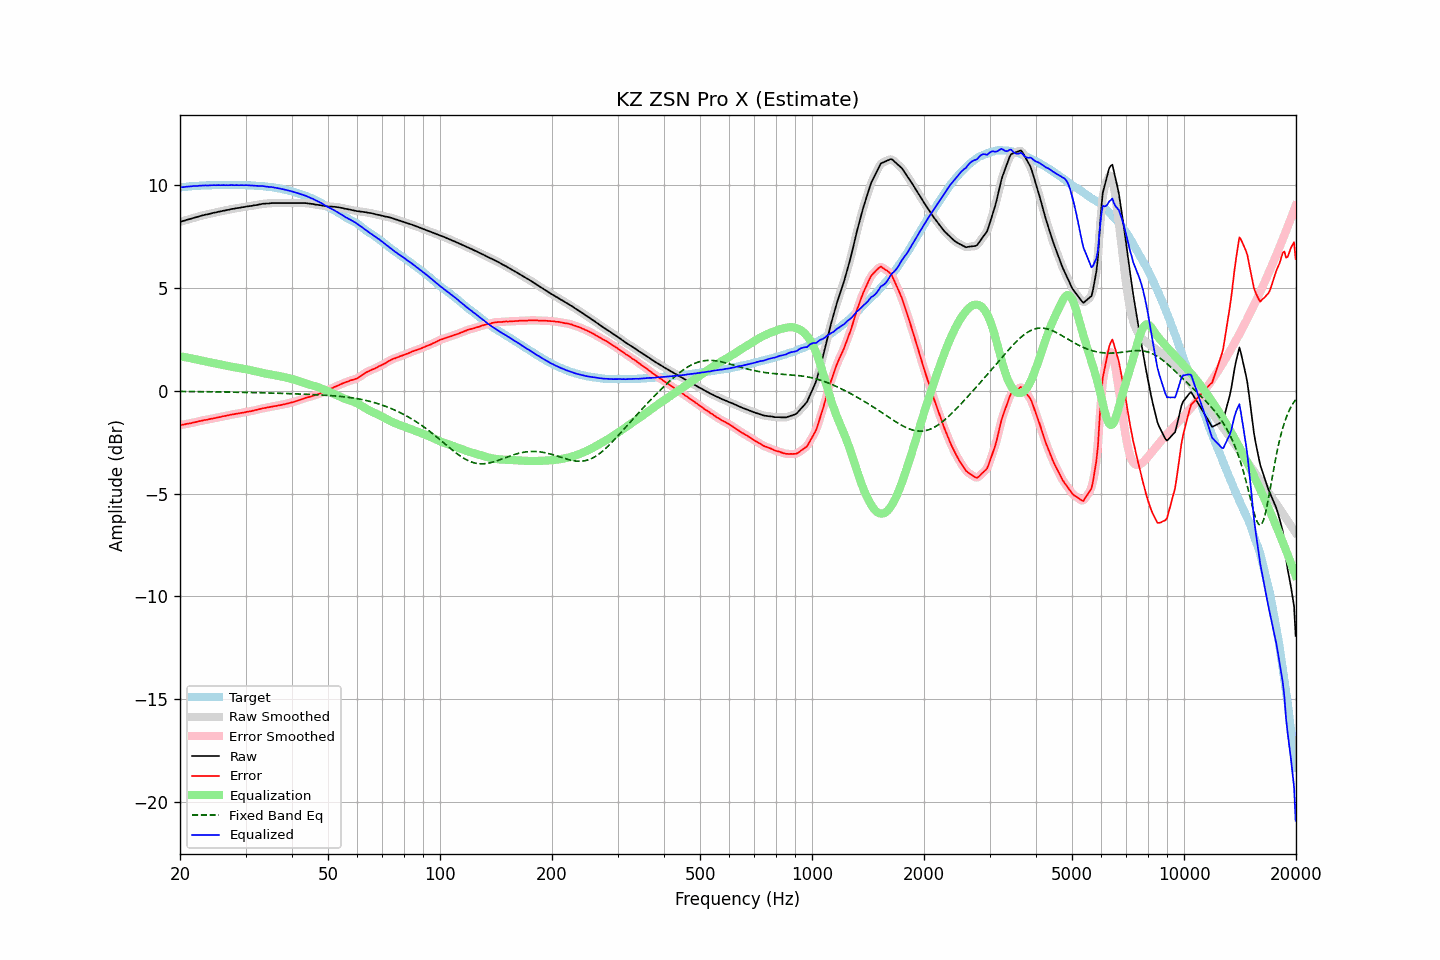

Source data for this figure (header and first rows):
frequency, raw, error, smoothed, error_smoothed, equalization, fixed_band_eq, equalized_raw, equalized_smoothed, target
20.00, 8.21, -1.67, 8.21, -1.67, 1.67, -0.04, 9.89, 9.88, 9.88
20.20, 8.23, -1.66, 8.23, -1.66, 1.66, -0.04, 9.89, 9.89, 9.89
20.40, 8.25, -1.65, 8.25, -1.65, 1.65, -0.04, 9.90, 9.90, 9.90
20.61, 8.27, -1.64, 8.28, -1.63, 1.63, -0.04, 9.90, 9.91, 9.91
20.81, 8.30, -1.61, 8.30, -1.62, 1.62, -0.04, 9.92, 9.92, 9.91
21.02, 8.32, -1.60, 8.32, -1.60, 1.60, -0.04, 9.93, 9.92, 9.92
21.23, 8.34, -1.59, 8.34, -1.59, 1.59, -0.04, 9.93, 9.93, 9.93
21.44, 8.36, -1.58, 8.37, -1.57, 1.57, -0.04, 9.94, 9.94, 9.94
21.66, 8.39, -1.55, 8.39, -1.56, 1.56, -0.04, 9.95, 9.94, 9.94
21.87, 8.41, -1.54, 8.41, -1.54, 1.54, -0.04, 9.95, 9.95, 9.95
22.09, 8.43, -1.52, 8.43, -1.52, 1.52, -0.05, 9.95, 9.96, 9.95
22.31, 8.45, -1.51, 8.46, -1.51, 1.50, -0.05, 9.96, 9.96, 9.96
22.54, 8.48, -1.48, 8.48, -1.49, 1.49, -0.05, 9.97, 9.97, 9.96
22.76, 8.50, -1.47, 8.50, -1.47, 1.47, -0.05, 9.97, 9.97, 9.97
22.99, 8.52, -1.45, 8.52, -1.45, 1.45, -0.05, 9.97, 9.98, 9.97
23.22, 8.54, -1.43, 8.54, -1.44, 1.44, -0.05, 9.98, 9.98, 9.97
23.45, 8.56, -1.42, 8.56, -1.42, 1.42, -0.05, 9.98, 9.98, 9.98
23.69, 8.57, -1.41, 8.58, -1.41, 1.40, -0.05, 9.98, 9.98, 9.98
23.92, 8.59, -1.39, 8.59, -1.39, 1.39, -0.05, 9.98, 9.98, 9.98
24.16, 8.61, -1.37, 8.61, -1.37, 1.37, -0.05, 9.99, 9.99, 9.98
24.40, 8.63, -1.36, 8.63, -1.36, 1.36, -0.06, 9.99, 9.99, 9.99
24.65, 8.65, -1.34, 8.65, -1.34, 1.34, -0.06, 9.99, 9.99, 9.99
24.89, 8.66, -1.33, 8.67, -1.33, 1.33, -0.06, 9.99, 9.99, 9.99
25.14, 8.68, -1.31, 8.68, -1.31, 1.31, -0.06, 9.99, 9.99, 9.99
25.39, 8.70, -1.29, 8.70, -1.29, 1.29, -0.06, 10.00, 9.99, 9.99
25.65, 8.71, -1.28, 8.72, -1.28, 1.28, -0.06, 9.99, 9.99, 9.99
25.91, 8.73, -1.26, 8.73, -1.26, 1.26, -0.06, 9.99, 9.99, 9.99
26.16, 8.75, -1.24, 8.75, -1.24, 1.24, -0.06, 10.00, 9.99, 9.99
26.43, 8.76, -1.23, 8.76, -1.23, 1.23, -0.07, 9.99, 9.99, 9.99
26.69, 8.78, -1.21, 8.78, -1.21, 1.21, -0.07, 9.99, 9.99, 9.99
26.96, 8.79, -1.20, 8.80, -1.20, 1.20, -0.07, 9.99, 9.99, 9.99
27.23, 8.81, -1.18, 8.81, -1.18, 1.18, -0.07, 9.99, 9.99, 9.99
27.50, 8.83, -1.16, 8.83, -1.17, 1.17, -0.07, 10.00, 9.99, 9.99
27.77, 8.84, -1.15, 8.84, -1.15, 1.15, -0.07, 9.99, 9.99, 9.99
28.05, 8.85, -1.14, 8.86, -1.14, 1.14, -0.07, 9.99, 9.99, 9.99
28.33, 8.87, -1.12, 8.87, -1.12, 1.12, -0.08, 10.00, 9.99, 9.99
28.62, 8.88, -1.11, 8.88, -1.11, 1.11, -0.08, 9.99, 9.99, 9.99
28.90, 8.89, -1.10, 8.90, -1.10, 1.10, -0.08, 9.99, 9.99, 9.99
29.19, 8.91, -1.08, 8.91, -1.08, 1.08, -0.08, 10.00, 9.99, 9.99
29.48, 8.92, -1.07, 8.92, -1.07, 1.07, -0.08, 9.99, 9.99, 9.99
29.78, 8.93, -1.06, 8.94, -1.06, 1.06, -0.08, 9.99, 9.99, 9.99
30.08, 8.95, -1.04, 8.95, -1.04, 1.04, -0.09, 9.99, 9.99, 9.99
30.38, 8.96, -1.02, 8.96, -1.03, 1.03, -0.09, 9.99, 9.99, 9.98
30.68, 8.97, -1.01, 8.97, -1.01, 1.01, -0.09, 9.98, 9.98, 9.98
30.99, 8.98, -1.00, 8.98, -1.00, 1.00, -0.09, 9.98, 9.98, 9.98
31.30, 8.99, -0.98, 9.00, -0.98, 0.98, -0.09, 9.97, 9.97, 9.97
31.61, 9.01, -0.96, 9.01, -0.96, 0.96, -0.09, 9.97, 9.97, 9.97
31.93, 9.02, -0.94, 9.02, -0.94, 0.94, -0.10, 9.96, 9.96, 9.96
32.24, 9.03, -0.93, 9.04, -0.93, 0.92, -0.10, 9.96, 9.96, 9.96
32.57, 9.05, -0.90, 9.05, -0.91, 0.91, -0.10, 9.96, 9.95, 9.95
32.89, 9.06, -0.89, 9.07, -0.88, 0.89, -0.10, 9.95, 9.95, 9.95
33.22, 9.08, -0.86, 9.08, -0.87, 0.87, -0.10, 9.95, 9.95, 9.94
33.55, 9.09, -0.85, 9.09, -0.85, 0.85, -0.11, 9.95, 9.94, 9.94
33.89, 9.09, -0.84, 9.10, -0.84, 0.84, -0.11, 9.93, 9.93, 9.93
34.23, 9.10, -0.82, 9.10, -0.82, 0.82, -0.11, 9.92, 9.92, 9.92
34.57, 9.10, -0.81, 9.11, -0.81, 0.81, -0.11, 9.91, 9.91, 9.91
34.92, 9.11, -0.79, 9.11, -0.79, 0.79, -0.11, 9.91, 9.91, 9.90
35.27, 9.12, -0.78, 9.12, -0.78, 0.78, -0.12, 9.90, 9.90, 9.90
35.62, 9.12, -0.76, 9.12, -0.76, 0.77, -0.12, 9.89, 9.89, 9.88
35.97, 9.12, -0.75, 9.12, -0.75, 0.75, -0.12, 9.87, 9.87, 9.87
... 635 more rows
